Dataset: dataset (GitHub, sinchana1408/Tomato_maturity_detection_and_Harvest_RecommendationSystem). Classes: breaker, green, pink, red, turner.

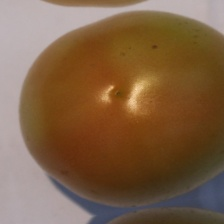
Label: turner

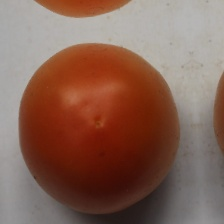
Label: red

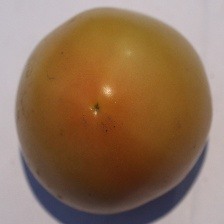
Label: turner

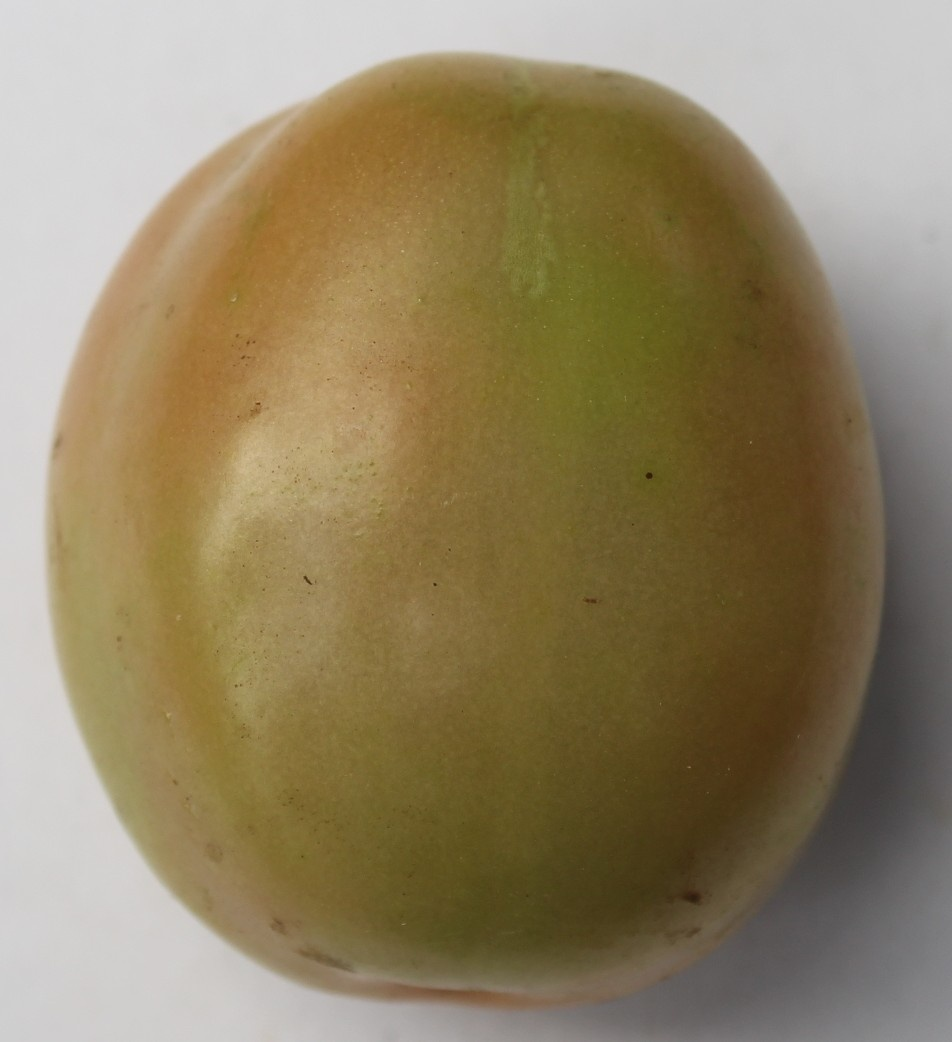
Label: breaker

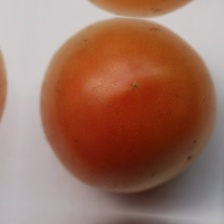
Label: pink

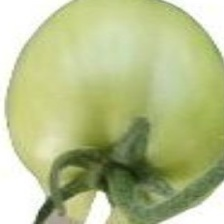
Label: green
